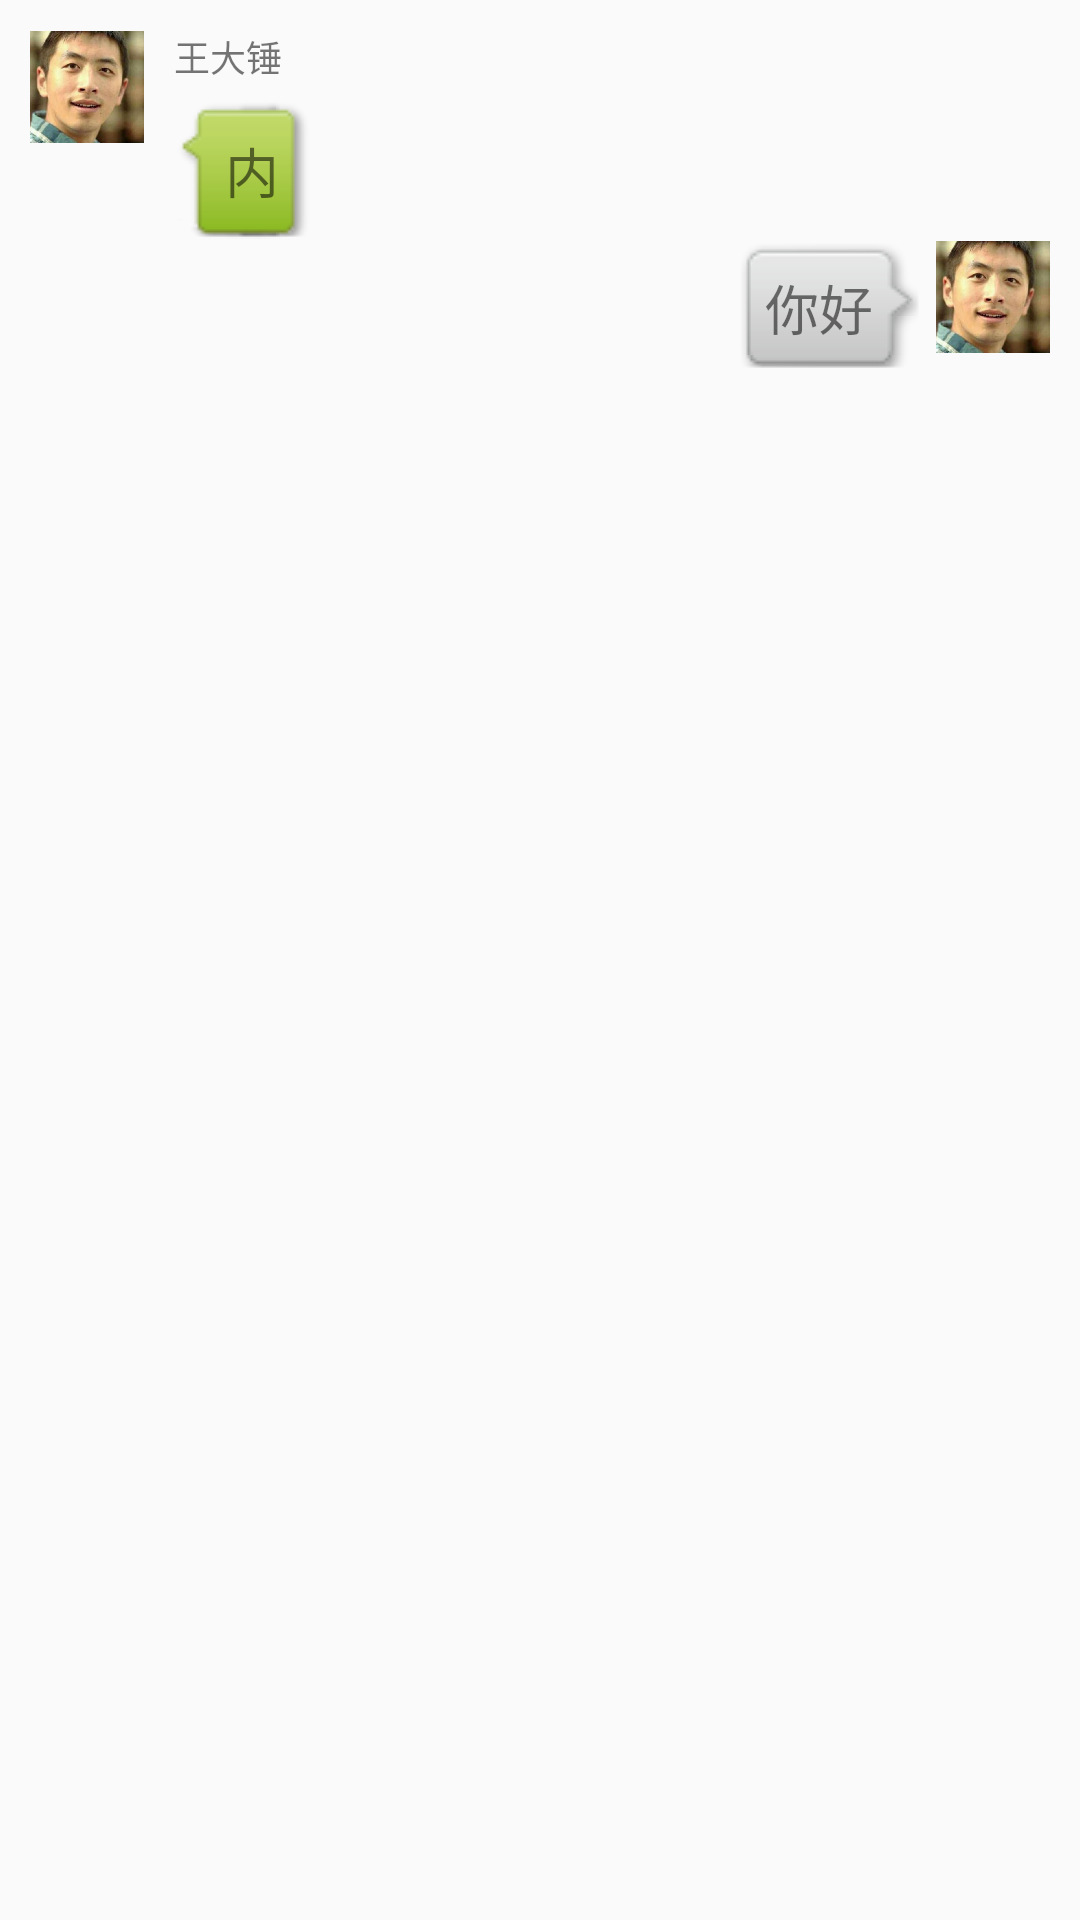

Layout XML and referenced resources for this Android screen:
<!-- AndroidManifest.xml: application theme AppTheme -->
<!-- res/layout/item.xml -->
<?xml version="1.0" encoding="utf-8"?>
<LinearLayout xmlns:android="http://schemas.android.com/apk/res/android"
    android:layout_width="match_parent"
    android:layout_height="wrap_content"
    android:orientation="vertical"
    android:padding="10dp">
    
    <RelativeLayout
        android:id="@+id/itemLayout_left"
        android:layout_width="match_parent"
        android:layout_height="wrap_content"
        >
        <ImageView
            android:id="@+id/item_left_header_pic"
            android:layout_width="38dp"
            android:layout_height="38dp"
            android:src="@drawable/p5"/>

        <TextView

            android:text="王大锤"
            android:id="@+id/item_left_user_name"
            android:layout_width="wrap_content"
            android:layout_height="wrap_content"
            android:textSize="12sp"
            android:layout_marginLeft="10dp"
            android:layout_alignParentTop="true"
            android:layout_alignStart="@+id/itemLayout_inner" />
        <LinearLayout
            android:id="@+id/itemLayout_inner"
            android:layout_width="wrap_content"
            android:layout_toRightOf="@id/item_left_header_pic"
            android:layout_below="@id/item_left_user_name"
            android:background="@drawable/p2"
            android:layout_height="wrap_content">
            <TextView
                android:id="@+id/item_left_chatText"
                android:gravity="left"
                android:text="内"
                android:layout_marginLeft="5dp"
                android:textSize="18sp"
                android:layout_width="wrap_content"
                android:layout_height="wrap_content" />
            <ImageView
                android:id="@+id/item_left_chatImg"
                android:layout_width="wrap_content"
                android:layout_height="wrap_content"
                android:layout_gravity="fill"

                />
        </LinearLayout>


    </RelativeLayout>

    
   <RelativeLayout
       android:id="@+id/itemLayout_right"
       android:layout_width="match_parent"
       android:layout_height="wrap_content"
       >
       <ImageView
           android:id="@+id/item_right_header_pic"
           android:layout_width="38dp"
           android:layout_height="38dp"
           android:layout_alignParentRight="true"
           android:src="@drawable/p5">

       </ImageView>
       <TextView
           android:id="@+id/item_myselfText"
           android:layout_width="wrap_content"
           android:layout_height="wrap_content"
           android:gravity="center_vertical"
           android:background="@drawable/p4"
           android:text="你好"
           android:textSize="18sp"

           android:layout_alignParentTop="true"
           android:layout_toStartOf="@+id/item_right_header_pic"
           android:layout_marginTop="-6dp"/>





   </RelativeLayout>
</LinearLayout>
<!-- resources referenced by this layout -->
<resources>
  <!-- drawable p5: jpeg bitmap (drawable, 25971 bytes) -->
  <style name="AppTheme" parent="Theme.AppCompat.Light.NoActionBar">
             
              <item name="colorPrimary">#ff0000</item>
              
             <item name="colorPrimaryDark">#303F9F</item>
          
               <item name="colorAccent">#757575</item>
  
          
      </style>
</resources>
